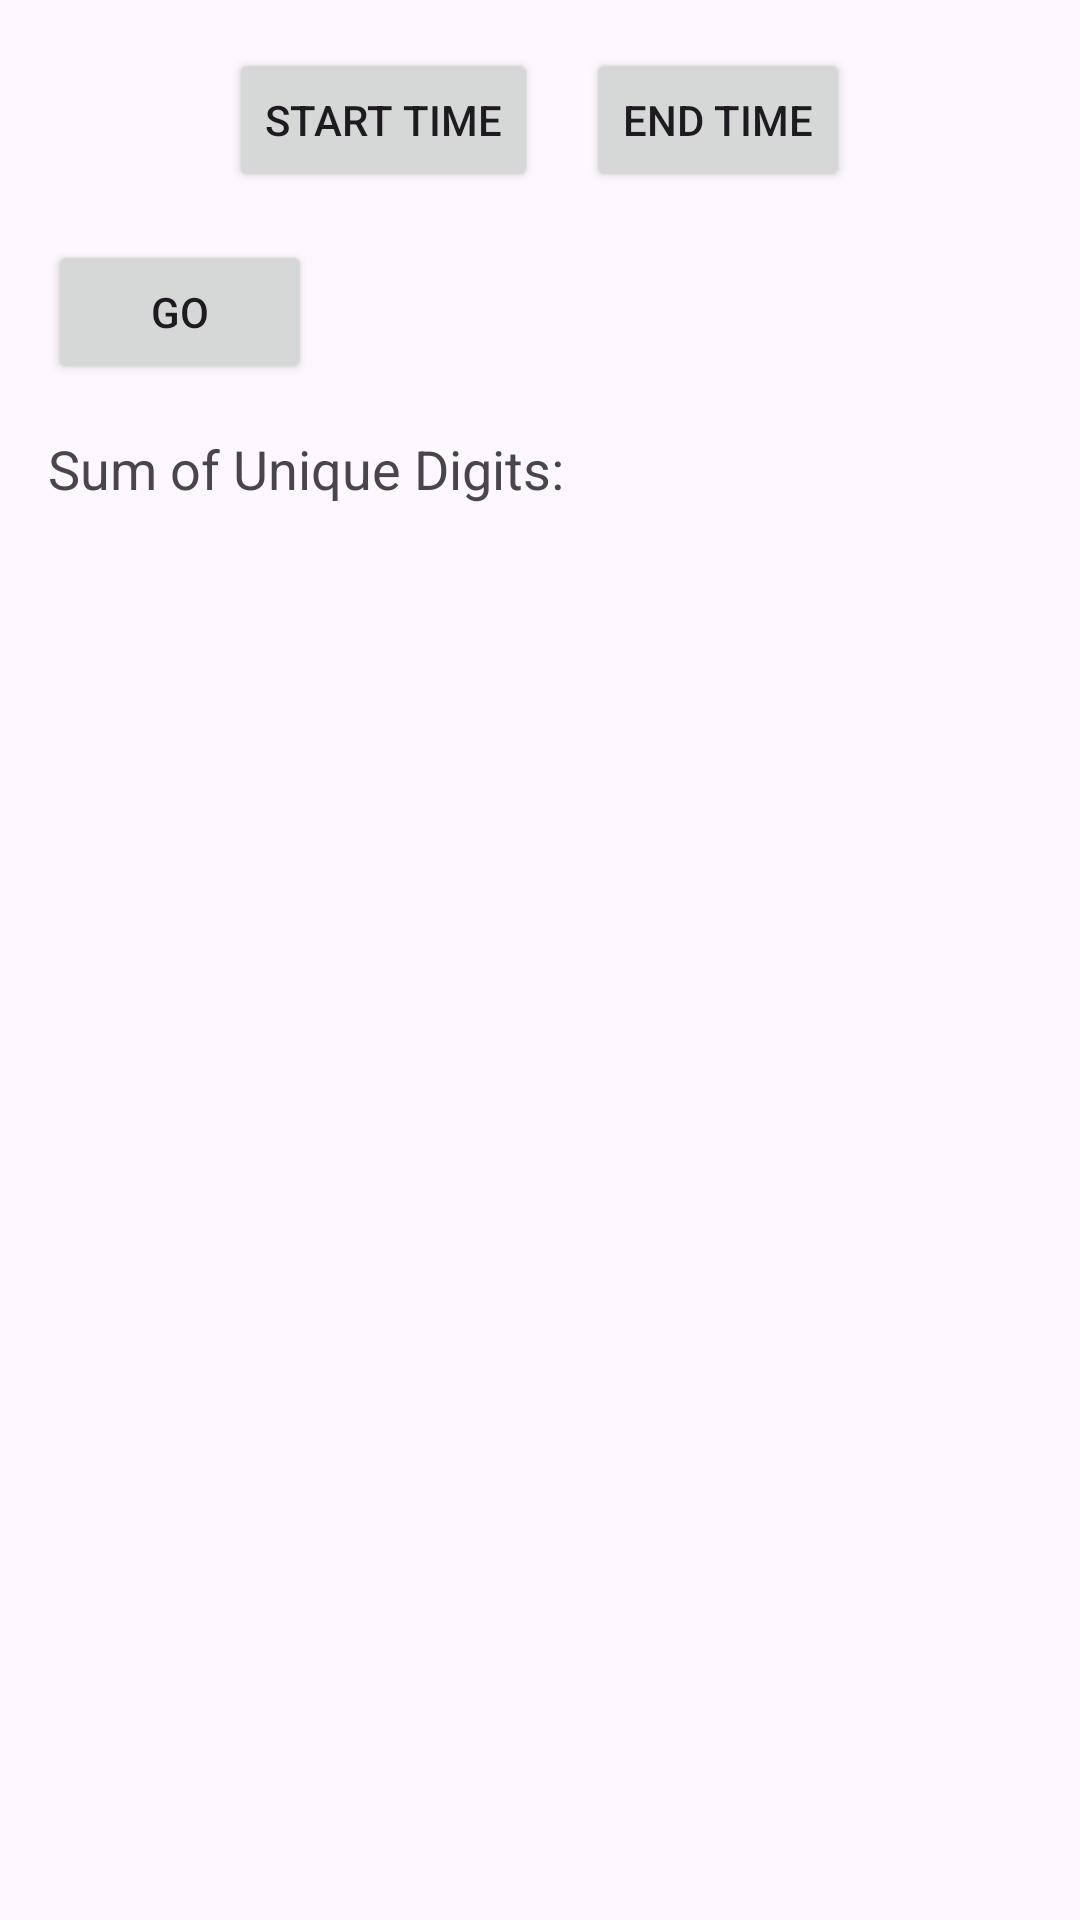

Here is an Android app screen rendered from its layout file. Give the layout XML and the strings, colors and styles it references.
<!-- AndroidManifest.xml: application theme Theme.TimeCalculation -->
<!-- res/layout/activity_timer_calculation.xml -->
<?xml version="1.0" encoding="utf-8"?>
<LinearLayout xmlns:android="http://schemas.android.com/apk/res/android"
    android:orientation="vertical"
    android:padding="16dp"
    android:layout_width="match_parent"
    android:layout_height="match_parent">

    <LinearLayout
        android:orientation="horizontal"
        android:layout_width="match_parent"
        android:layout_height="wrap_content"
        android:gravity="center">

        <Button
            android:id="@+id/btnStartTime"
            android:text="Start Time"
            android:layout_width="wrap_content"
            android:layout_height="wrap_content"/>

        <Button
            android:id="@+id/btnEndTime"
            android:text="End Time"
            android:layout_width="wrap_content"
            android:layout_height="wrap_content"
            android:layout_marginStart="16dp"/>
    </LinearLayout>

    <Button
        android:id="@+id/btnGo"
        android:text="Go"
        android:layout_width="wrap_content"
        android:layout_height="wrap_content"
        android:layout_marginTop="16dp"/>

    <TextView
        android:id="@+id/tvUniqueSum"
        android:text="Sum of Unique Digits: "
        android:textSize="18sp"
        android:layout_marginTop="16dp"
        android:layout_width="wrap_content"
        android:layout_height="wrap_content"/>

    <androidx.recyclerview.widget.RecyclerView
        android:id="@+id/rvTimes"
        android:layout_width="match_parent"
        android:layout_height="0dp"
        android:layout_weight="1"
        android:layout_marginTop="16dp"/>

</LinearLayout>
<!-- resources referenced by this layout -->
<resources>
  <style name="Theme.TimeCalculation" parent="Base.Theme.TimeCalculation" />
  <style name="Base.Theme.TimeCalculation" parent="Theme.Material3.DayNight.NoActionBar">
          
          
      </style>
</resources>
